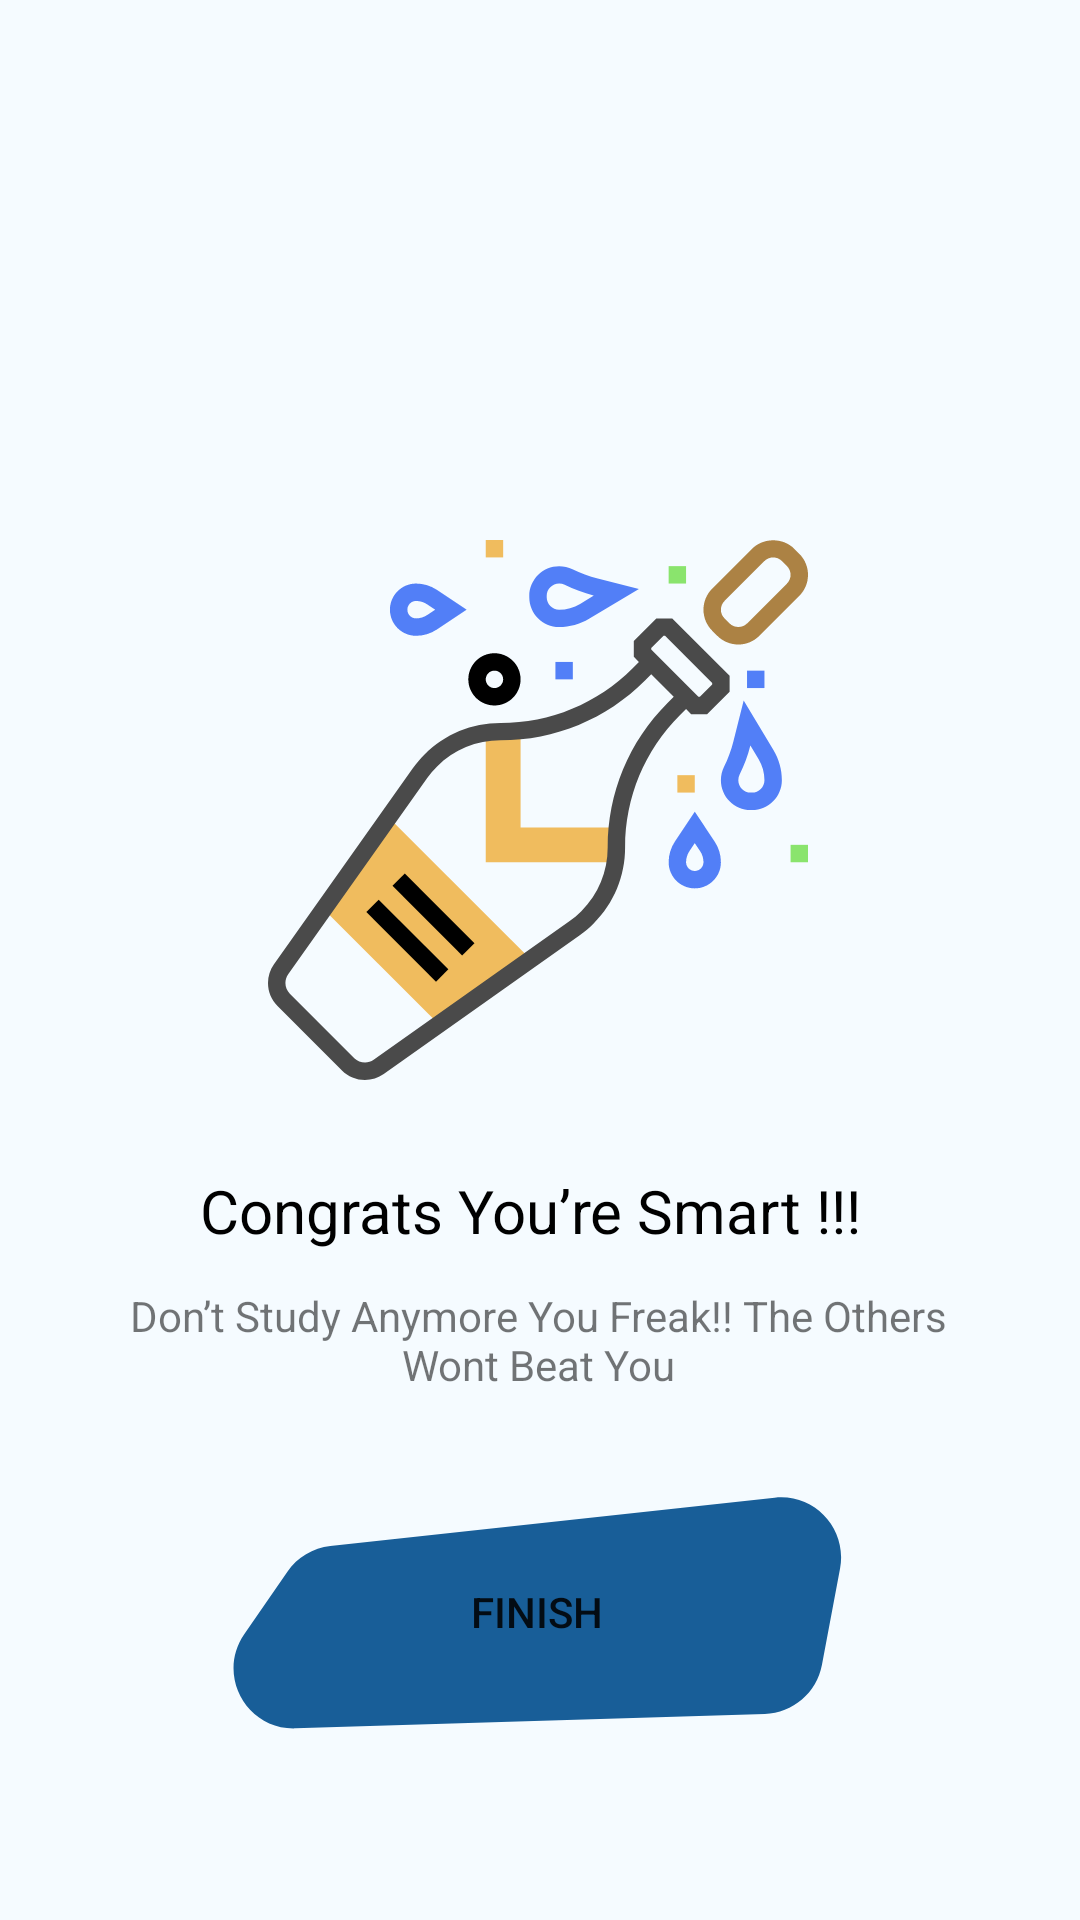

Produce the Android XML layout that renders to this screen, including the resource entries it uses.
<!-- AndroidManifest.xml: application theme Theme.Neusics -->
<!-- res/layout/fragment_won.xml -->
<?xml version="1.0" encoding="utf-8"?>
<androidx.constraintlayout.widget.ConstraintLayout xmlns:android="http://schemas.android.com/apk/res/android"
    xmlns:app="http://schemas.android.com/apk/res-auto"
    xmlns:tools="http://schemas.android.com/tools"
    android:id="@+id/cl_won"
    android:layout_width="match_parent"
    android:layout_height="match_parent"
    android:background="@color/background_color"
    tools:context=".ui.WonFragment" >

    <ImageView
        android:id="@+id/iv_won"
        android:layout_width="wrap_content"
        android:layout_height="wrap_content"
        android:layout_marginTop="180dp"
        android:src="@drawable/ic_won"
        app:layout_constraintEnd_toEndOf="parent"
        app:layout_constraintHorizontal_bias="0.497"
        app:layout_constraintStart_toStartOf="parent"
        app:layout_constraintTop_toTopOf="parent" />

    <TextView
        android:id="@+id/tv_won"
        android:layout_width="wrap_content"
        android:layout_height="wrap_content"
        android:layout_marginTop="30dp"
        android:text="Congrats You’re Smart !!! "
        android:textColor="@color/black"
        android:textSize="@dimen/_20sp"
        app:layout_constraintEnd_toEndOf="@+id/iv_won"
        app:layout_constraintStart_toStartOf="@+id/iv_won"
        app:layout_constraintTop_toBottomOf="@+id/iv_won" />

    <TextView
        android:id="@+id/tv_sub_won"
        android:layout_width="wrap_content"
        android:layout_height="wrap_content"
        android:layout_marginTop="12dp"
        android:gravity="center"
        android:maxWidth="285dp"
        android:text="Don’t Study Anymore You Freak!! The Others Wont Beat You"
        app:layout_constraintEnd_toEndOf="@+id/tv_won"
        app:layout_constraintStart_toStartOf="@+id/tv_won"
        app:layout_constraintTop_toBottomOf="@+id/tv_won" />

    <Button
        android:id="@+id/btn_finish"
        android:layout_width="wrap_content"
        android:layout_height="wrap_content"
        android:layout_marginTop="34dp"
        android:background="@drawable/btn_background"
        android:text="Finish"
        app:layout_constraintBottom_toBottomOf="parent"
        app:layout_constraintEnd_toEndOf="@+id/tv_sub_won"
        app:layout_constraintHorizontal_bias="0.493"
        app:layout_constraintStart_toStartOf="@+id/tv_sub_won"
        app:layout_constraintTop_toBottomOf="@+id/tv_sub_won"
        app:layout_constraintVertical_bias="0.0" />
</androidx.constraintlayout.widget.ConstraintLayout>
<!-- resources referenced by this layout -->
<resources>
  <color name="background_color">#F5FBFF</color>
  <color name="black">#FF000000</color>
  <dimen name="_20sp">20sp</dimen>
  <!-- drawable btn_background (drawable) -->
  <vector xmlns:android="http://schemas.android.com/apk/res/android"
      android:width="204dp"
      android:height="78dp"
      android:viewportWidth="204"
      android:viewportHeight="78">
    <path
        android:pathData="M18.801,25.55C22.102,20.757 27.327,17.638 33.113,17.009L181.205,0.912C194.545,-0.538 205.5,11.301 203.022,24.489L196.97,56.696C195.236,65.925 187.313,72.705 177.927,72.993L21.493,77.789C5.11,78.291 -4.888,59.956 4.407,46.457L18.801,25.55Z"
        android:fillColor="#185E98"/>
  </vector>
  <!-- drawable ic_won: vector/xml drawable (drawable, 6383 chars, omitted) -->
  <style name="Theme.Neusics" parent="Theme.MaterialComponents.Light.DarkActionBar">
          
          <item name="colorPrimary">@color/main_color</item>
          <item name="colorPrimaryVariant">@color/main_color</item>
          <item name="colorOnPrimary">@color/white</item>
          
          <item name="colorSecondary">@color/main_color</item>
          <item name="colorSecondaryVariant">@color/main_color</item>
          <item name="colorOnSecondary">@color/white</item>
          
          <item name="android:statusBarColor" tools:targetApi="l">?attr/colorPrimaryVariant</item>
          
      </style>
  <color name="main_color">#185E98</color>
  <color name="white">#FFFFFFFF</color>
</resources>
